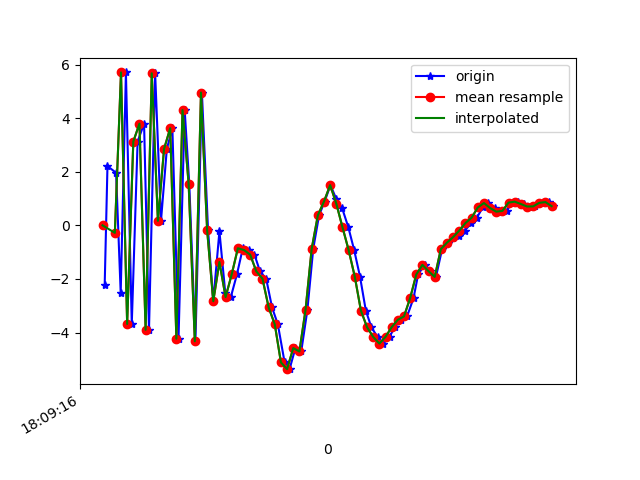

The table this chart was drawn from, first rows:
1617818956467, 514600025916181, -2.2074792, -1.4295869, 4.0805235
1617818956476, 514600045146951, 2.215, -0.3368, -7.49
1617818956504, 514600064377721, 1.966, -0.2834, 6.725
1617818956519, 514600083608491, -2.52, -0.5955, -8.111
1617818956536, 514600102839261, 5.712, 0.7816, 2.572
1617818956555, 514600122070031, -3.679, -1.303, 1.463
1617818956574, 514600141300801, 3.132, 0.6735, -7.869
1617818956595, 514600160531571, 3.799, 0.6031, 6.769
1617818956611, 514600179762341, -3.898, -1.27, -4.769
1617818956631, 514600198993111, 5.68, 0.299, -1.601
1617818956650, 514600218223881, 0.1713, -0.4816, 6.426
1617818956669, 514600237454651, 2.858, 0.9323, -6.02
1617818956687, 514600256685421, 3.629, -0.005217, 8.19
1617818956707, 514600275916191, -4.229, -1.35, -2.612
1617818956727, 514600295146961, 4.308, 1.126, -4.28
1617818956742, 514600314377731, 1.539, 0.9412, 6.274
1617818956762, 514600333608501, -4.326, 0.2349, -6.688
1617818956783, 514600352839271, 4.961, 1.284, -3.159
1617818956803, 514600372070041, -0.1713, -0.5492, 4.848
1617818956820, 514600391300811, -2.829, 0.6694, -3.069
1617818956840, 514600410531581, -0.2181, 3.873, -5.999
1617818956859, 514600429762351, -2.516, 3.039, -7.753
1617818956877, 514600448993121, -2.676, 0.6009, -7.376
1617818956897, 514600468223891, -1.825, 2.585, -7.87
1617818956916, 514600487454661, -0.8521, 5.068, -8.292
1617818956935, 514600506685431, -0.92, 4.429, -7.546
1617818956954, 514600525916201, -1.092, 2.096, -4.671
1617818956972, 514600545146971, -1.717, 1.092, -3.043
1617818956992, 514600564377741, -1.989, -0.1663, -4.207
1617818957011, 514600583608511, -3.058, 0.1564, -5.703
1617818957030, 514600602839281, -3.697, -4.121, -3.096
1617818957052, 514600622070051, -5.116, -9.543, 3.23
1617818957068, 514600641300821, -5.367, -8.475, 5.566
1617818957087, 514600660531591, -4.58, -5.209, 4.313
1617818957106, 514600679762361, -4.707, -2.631, 6.786
1617818957126, 514600699114421, -3.15, -1.945, 11.13
1617818957145, 514600718345191, -0.8703, -3.811, 13.3
1617818957164, 514600737575961, 0.3786, -4.116, 13.73
1617818957182, 514600756806731, 0.893, -1.89, 12.8
1617818957201, 514600776037501, 1.505, -0.1622, 11.56
1617818957220, 514600795268271, 0.9851, -1.152, 10.43
1617818957239, 514600814499041, 0.6422, -2.2, 9.555
1617818957259, 514600833729811, -0.0642, -2.592, 8.102
1617818957278, 514600852960581, -0.9162, -2.395, 6.966
1617818957297, 514600872191351, -1.908, -1.842, 5.34
1617818957316, 514600891422121, -3.179, -3.007, 3.296
1617818957334, 514600910652891, -3.802, -4.019, 2.882
1617818957354, 514600929883661, -4.163, -4.985, 1.919
1617818957373, 514600949114431, -4.412, -3.505, 0.3187
1617818957393, 514600968345201, -4.161, -2.498, -1.943
1617818957410, 514600987575971, -3.799, -2.489, -2.536
1617818957430, 514601006806741, -3.523, -3.401, -2.431
1617818957450, 514601026037511, -3.398, -2.057, -3.259
1617818957471, 514601045268281, -2.718, -0.9082, -5.057
1617818957486, 514601064499051, -1.832, -0.2639, -5.68
1617818957507, 514601083729821, -1.472, -0.4485, -6.366
1617818957525, 514601102960591, -1.71, -0.03273, -5.952
1617818957544, 514601122191361, -1.921, 0.3373, -6.105
1617818957564, 514601141422131, -0.8812, 0.8282, -5.804
1617818957582, 514601160652901, -0.6412, 0.7637, -5.341
1617818957601, 514601179883671, -0.4787, -0.3123, -4.587
... 17 more rows
